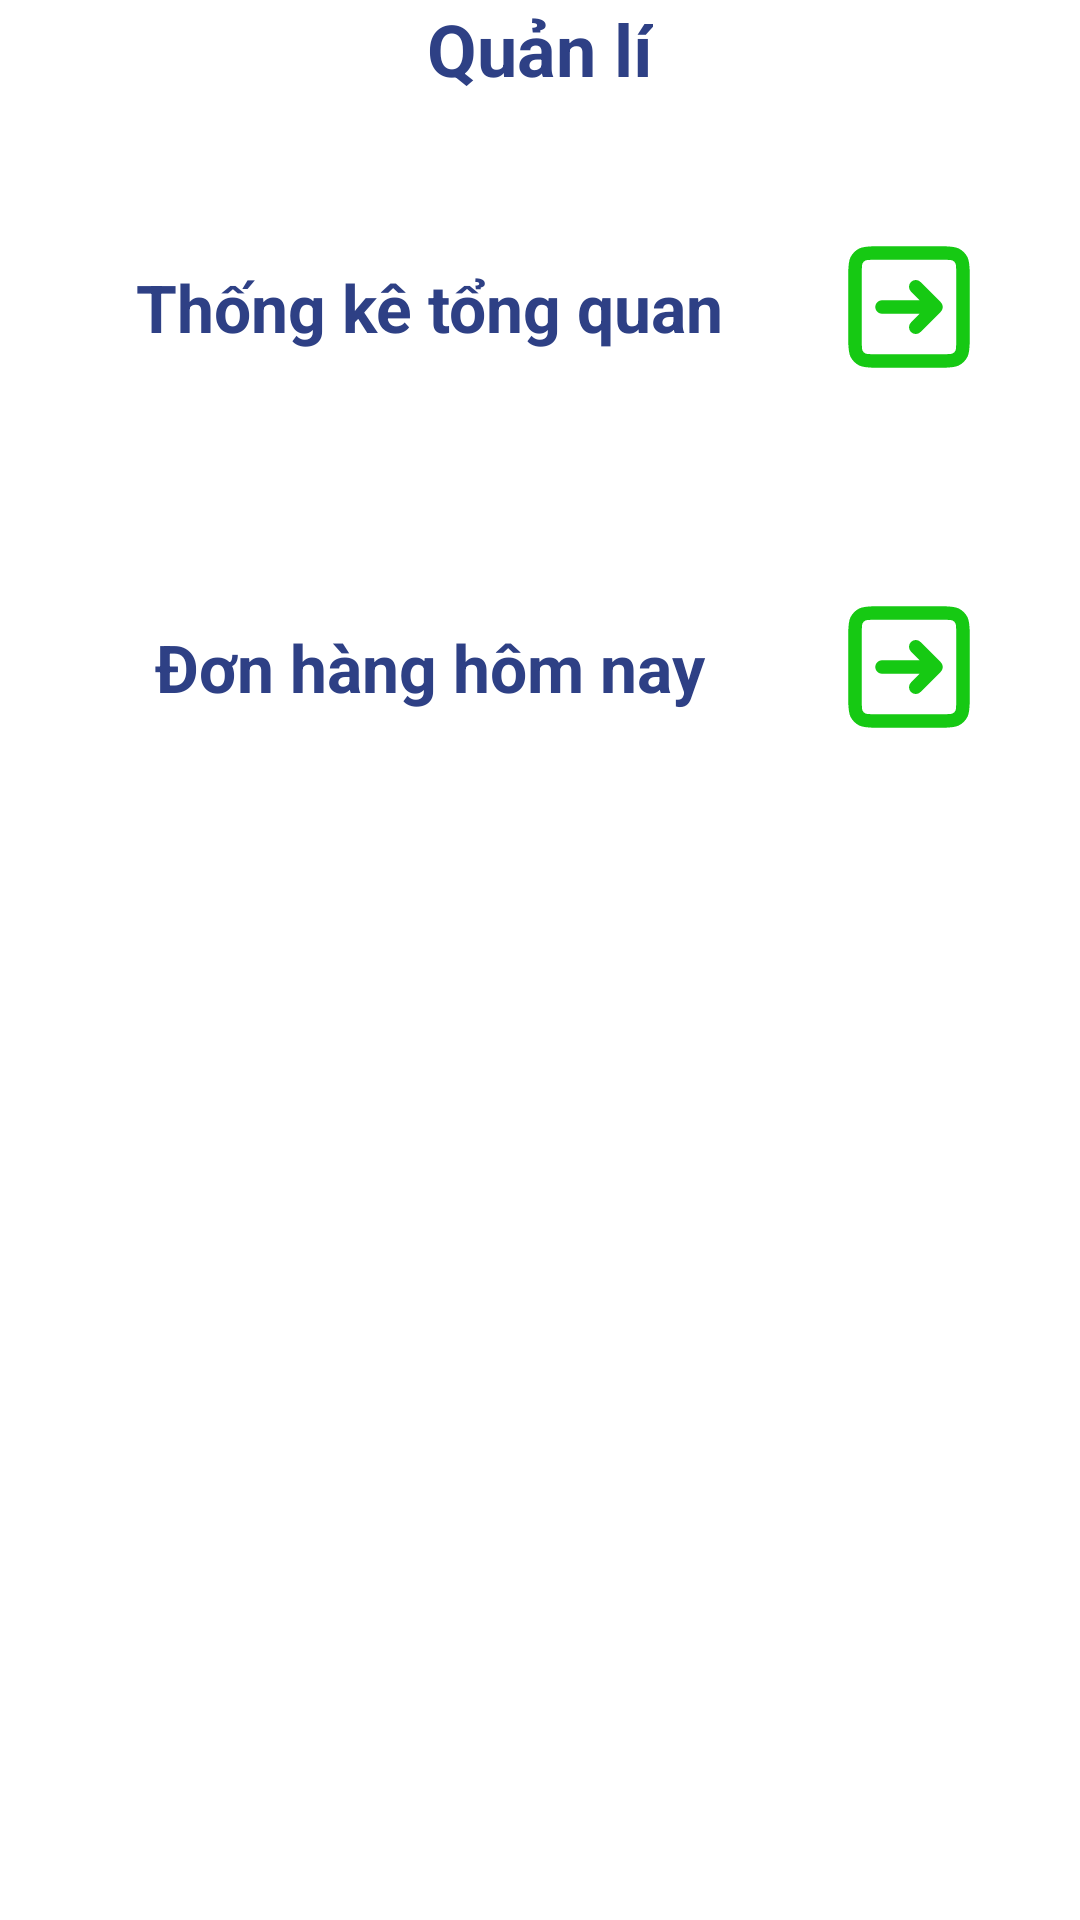

The Android layout XML behind this screen, and the referenced resources:
<!-- AndroidManifest.xml: application theme Theme.AppFoodProject -->
<!-- res/layout/activity_statistical.xml -->
<?xml version="1.0" encoding="utf-8"?>
<androidx.constraintlayout.widget.ConstraintLayout xmlns:android="http://schemas.android.com/apk/res/android"
    xmlns:app="http://schemas.android.com/apk/res-auto"
    xmlns:tools="http://schemas.android.com/tools"
    android:layout_width="match_parent"
    android:layout_height="match_parent"
    tools:context=".Activity.Admin.StatisticalActivity">
    <androidx.constraintlayout.widget.ConstraintLayout
        android:id="@+id/constraintLayout"
        android:layout_width="match_parent"
        android:layout_height="wrap_content"
        app:layout_constraintEnd_toEndOf="parent"
        app:layout_constraintStart_toStartOf="parent"
        app:layout_constraintTop_toTopOf="parent">

        <ImageView
            android:id="@+id/btBack"
            android:layout_width="wrap_content"
            android:layout_height="wrap_content"
            android:padding="12dp"
            app:layout_constraintBottom_toBottomOf="parent"
            app:layout_constraintStart_toStartOf="parent"
            app:layout_constraintTop_toTopOf="parent"
            app:srcCompat="@drawable/arrow" />

        <TextView
            android:layout_width="wrap_content"
            android:layout_height="wrap_content"
            android:gravity="center"
            android:text="Quản lí"
            android:textColor="@color/blue_gray"
            android:textSize="24sp"
            android:textStyle="bold"
            app:layout_constraintBottom_toBottomOf="parent"
            app:layout_constraintEnd_toEndOf="parent"
            app:layout_constraintStart_toStartOf="parent"
            app:layout_constraintTop_toTopOf="parent" />
    </androidx.constraintlayout.widget.ConstraintLayout>



    <androidx.constraintlayout.widget.ConstraintLayout
        android:id="@+id/layoutContent"
        android:layout_width="match_parent"
        android:layout_height="wrap_content"
        android:visibility="visible"
        android:layout_marginTop="20dp"
        app:layout_constraintEnd_toEndOf="parent"
        app:layout_constraintStart_toStartOf="parent"
        app:layout_constraintTop_toBottomOf="@+id/constraintLayout">

        <LinearLayout
            android:id="@+id/statisticsOverview"
            android:layout_width="match_parent"
            android:layout_height="100dp"
            android:layout_marginStart="10dp"
            android:layout_marginEnd="10dp"
            android:background="@drawable/red_button_background"
            app:layout_constraintEnd_toEndOf="parent"
            app:layout_constraintStart_toStartOf="parent"
            app:layout_constraintTop_toTopOf="parent">

            <TextView
                android:layout_width="match_parent"
                android:layout_height="100dp"
                android:layout_weight="1"
                android:gravity="center"
                android:text="Thống kê tổng quan"
                android:textColor="@color/blue_gray"
                android:textSize="22dp"
                android:textStyle="bold" />

            <ImageView
                android:id="@+id/imageView16"
                android:layout_width="wrap_content"
                android:layout_height="match_parent"
                android:layout_marginEnd="20dp"
                app:srcCompat="@drawable/ic_enter" />
        </LinearLayout>

        <LinearLayout
            android:id="@+id/foodOrderNow"
            android:layout_width="match_parent"
            android:layout_height="100dp"
            android:layout_marginStart="10dp"
            android:layout_marginEnd="10dp"
            android:layout_marginTop="20dp"
            android:background="@drawable/red_button_background"
            app:layout_constraintEnd_toEndOf="parent"
            app:layout_constraintStart_toStartOf="parent"
            app:layout_constraintTop_toBottomOf="@+id/statisticsOverview">

            <TextView
                android:layout_width="match_parent"
                android:layout_height="100dp"
                android:layout_weight="1"
                android:gravity="center"
                android:text="Đơn hàng hôm nay"
                android:textColor="@color/blue_gray"
                android:textSize="22dp"
                android:textStyle="bold" />

            <ImageView
                android:layout_width="wrap_content"
                android:layout_height="match_parent"
                android:layout_marginEnd="20dp"
                app:srcCompat="@drawable/ic_enter" />
        </LinearLayout>
    </androidx.constraintlayout.widget.ConstraintLayout>

</androidx.constraintlayout.widget.ConstraintLayout>
<!-- resources referenced by this layout -->
<resources>
  <color name="blue_gray">#2E4085</color>
  <!-- drawable ic_enter (drawable) -->
  <vector android:height="54dp"
      android:viewportHeight="24"
      android:viewportWidth="24"
      android:width="54dp"
      xmlns:android="http://schemas.android.com/apk/res/android">
      <path android:fillColor="#00000000"
          android:pathData="M13,15L16,12M16,12L13,9M16,12H8M7.2,20H16.8C17.92,20 18.48,20 18.908,19.782C19.284,19.59 19.59,19.284 19.782,18.908C20,18.48 20,17.92 20,16.8V7.2C20,6.08 20,5.52 19.782,5.092C19.59,4.716 19.284,4.41 18.908,4.218C18.48,4 17.92,4 16.8,4H7.2C6.08,4 5.52,4 5.092,4.218C4.716,4.41 4.41,4.716 4.218,5.092C4,5.52 4,6.08 4,7.2V16.8C4,17.92 4,18.48 4.218,18.908C4.41,19.284 4.716,19.59 5.092,19.782C5.52,20 6.08,20 7.2,20Z"
          android:strokeColor="#16c913" android:strokeLineCap="round"
          android:strokeLineJoin="round" android:strokeWidth="2"/>
  </vector>
  <style name="Theme.AppFoodProject" parent="Theme.MaterialComponents.DayNight.NoActionBar">
          
          <item name="colorPrimary">@color/purple_500</item>
          <item name="colorPrimaryVariant">@color/purple_700</item>
          <item name="colorOnPrimary">@color/white</item>
          
          <item name="colorSecondary">@color/teal_200</item>
          <item name="colorSecondaryVariant">@color/teal_700</item>
          <item name="colorOnSecondary">@color/black</item>
          
          <item name="android:statusBarColor">?attr/colorPrimaryVariant</item>
          
      </style>
  <color name="purple_500">#FF6200EE</color>
  <color name="purple_700">#FF3700B3</color>
  <color name="white">#FFFFFFFF</color>
  <color name="teal_200">#FF03DAC5</color>
  <color name="teal_700">#FF018786</color>
  <color name="black">#FF000000</color>
</resources>
